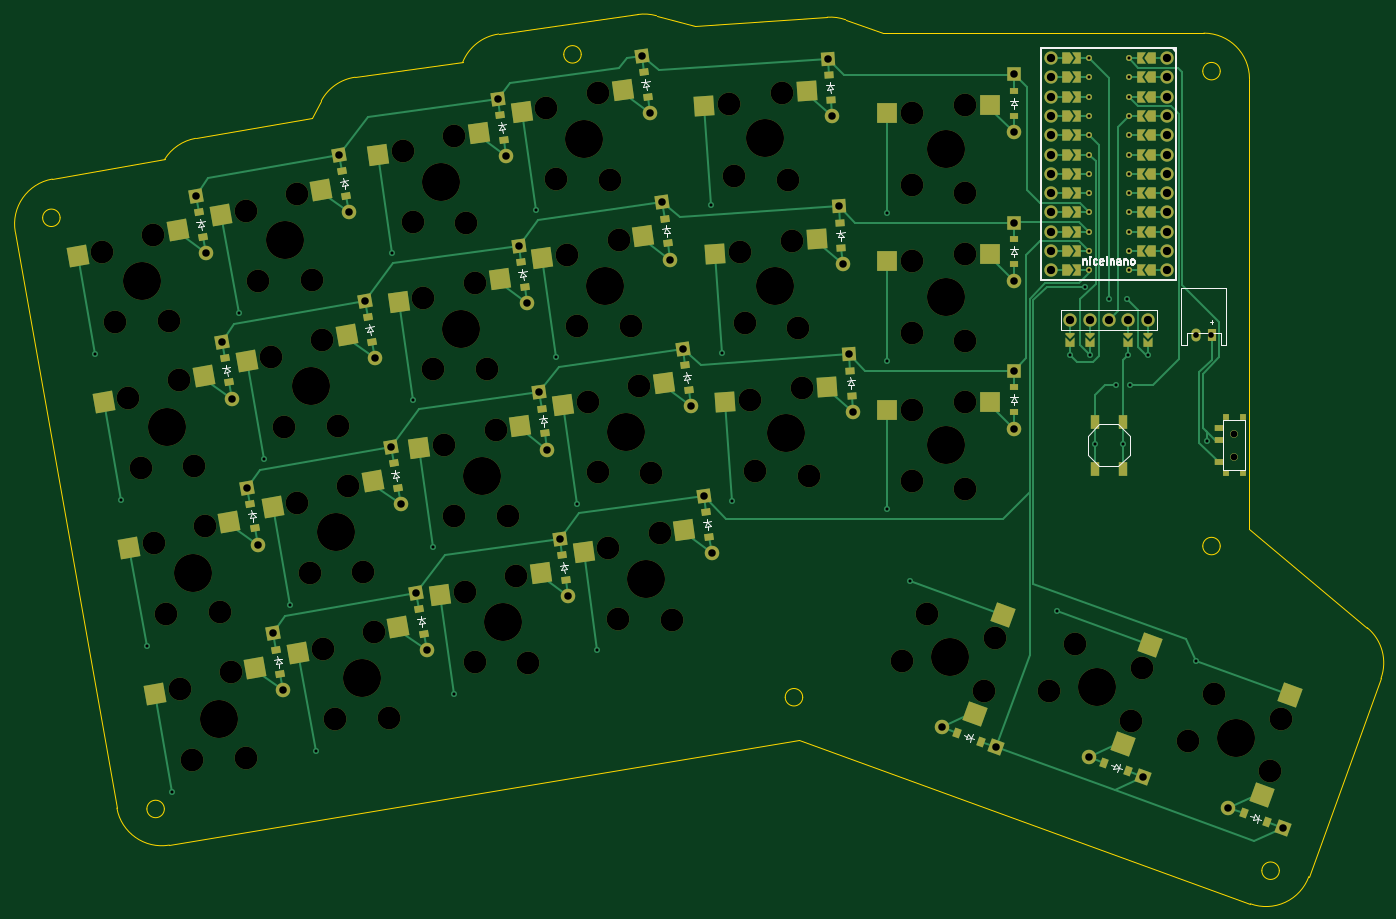
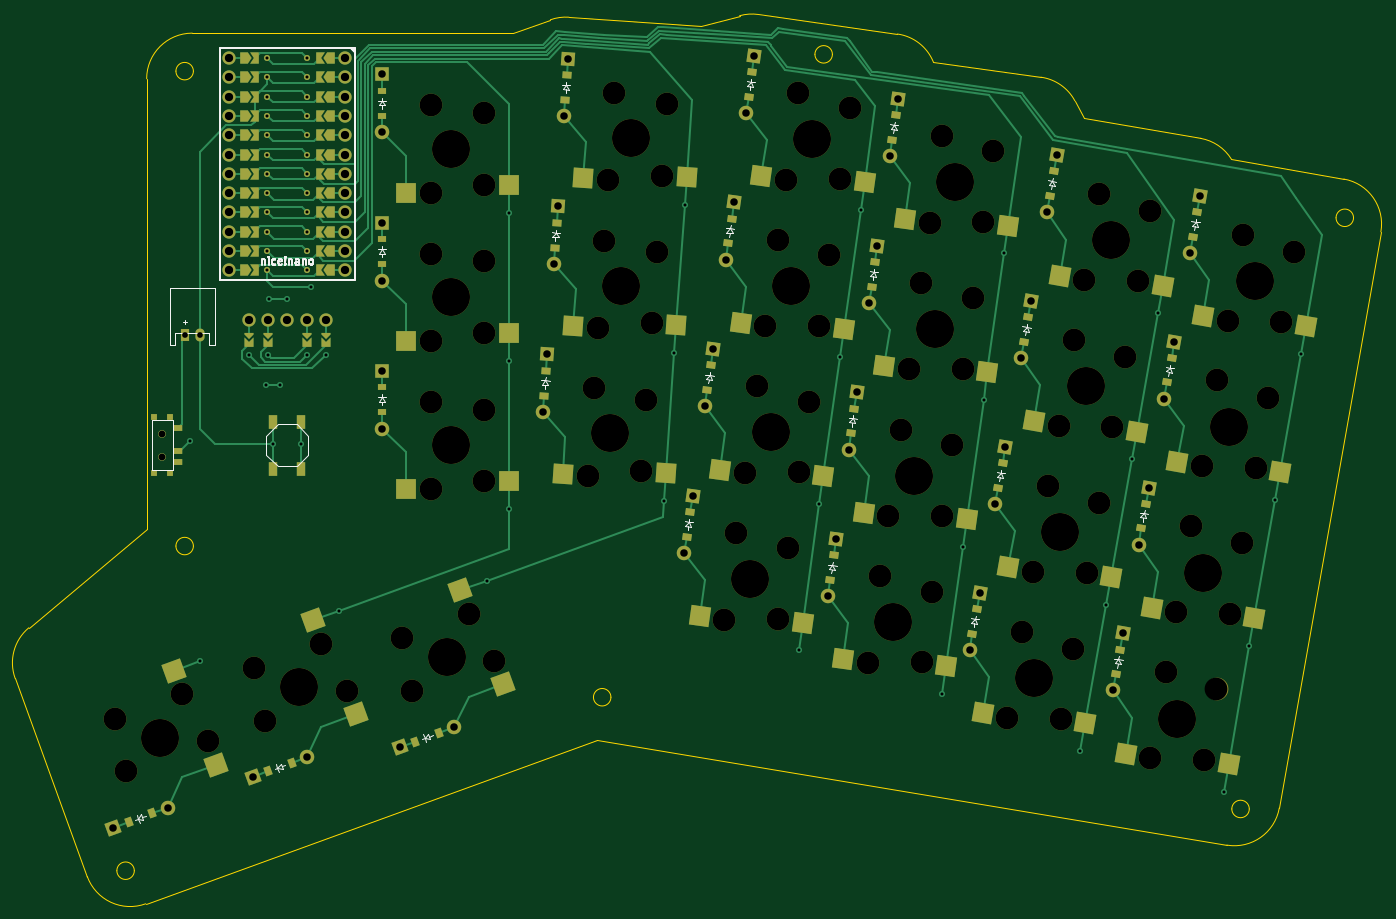
Circuit board: 11 layer files. Board 179.7 x 117.0 mm.
- bottom_copper: janus-B_Cu.gbr (46484 bytes)
- bottom_mask: janus-B_Mask.gbr (15458 bytes)
- paste: janus-B_Paste.gbr (5564 bytes)
- bottom_silk: janus-B_Silkscreen.gbr (16928 bytes)
- outline: janus-Edge_Cuts.gbr (3324 bytes)
- top_copper: janus-F_Cu.gbr (41713 bytes)
- top_mask: janus-F_Mask.gbr (15458 bytes)
- paste: janus-F_Paste.gbr (5564 bytes)
- top_silk: janus-F_Silkscreen.gbr (17110 bytes)
- drill: janus-NPTH.drl (2627 bytes)
- drill: janus-PTH.drl (3062 bytes)

=== bottom_copper: janus-B_Cu.gbr (46484 bytes, source omitted) ===
=== bottom_mask: janus-B_Mask.gbr (15458 bytes, source omitted) ===
=== paste: janus-B_Paste.gbr ===
%TF.GenerationSoftware,KiCad,Pcbnew,8.0.2*%
%TF.CreationDate,2024-05-17T16:06:01-05:00*%
%TF.ProjectId,janus,6a616e75-732e-46b6-9963-61645f706362,v1.0.0*%
%TF.SameCoordinates,Original*%
%TF.FileFunction,Paste,Bot*%
%TF.FilePolarity,Positive*%
%FSLAX46Y46*%
G04 Gerber Fmt 4.6, Leading zero omitted, Abs format (unit mm)*
G04 Created by KiCad (PCBNEW 8.0.2) date 2024-05-17 16:06:01*
%MOMM*%
%LPD*%
G01*
G04 APERTURE LIST*
G04 Aperture macros list*
%AMRotRect*
0 Rectangle, with rotation*
0 The origin of the aperture is its center*
0 $1 length*
0 $2 width*
0 $3 Rotation angle, in degrees counterclockwise*
0 Add horizontal line*
21,1,$1,$2,0,0,$3*%
G04 Aperture macros list end*
%ADD10R,0.900000X0.900000*%
%ADD11R,1.250000X0.900000*%
%ADD12R,1.100000X1.800000*%
%ADD13R,1.200000X0.900000*%
%ADD14RotRect,2.600000X2.600000X10.000000*%
%ADD15RotRect,0.900000X1.200000X278.000000*%
%ADD16RotRect,2.600000X2.600000X8.000000*%
%ADD17R,2.600000X2.600000*%
%ADD18RotRect,0.900000X1.200000X160.000000*%
%ADD19RotRect,0.900000X1.200000X274.000000*%
%ADD20RotRect,0.900000X1.200000X280.000000*%
%ADD21RotRect,2.600000X2.600000X4.000000*%
%ADD22RotRect,2.600000X2.600000X250.000000*%
G04 APERTURE END LIST*
D10*
%TO.C,T1*%
X290389355Y-146210031D03*
X288189355Y-146210031D03*
X290389355Y-153610031D03*
X288189355Y-153610031D03*
D11*
X287214355Y-147660031D03*
X287214355Y-150660031D03*
X287214355Y-152160031D03*
%TD*%
D12*
%TO.C,B1*%
X274639354Y-146810049D03*
X274639354Y-153010031D03*
X270939354Y-146810049D03*
X270939354Y-153010031D03*
%TD*%
D13*
%TO.C,D20*%
X260289343Y-142260035D03*
X260289343Y-145560035D03*
%TD*%
D14*
%TO.C,S6*%
X164369587Y-167288316D03*
X177896062Y-165969433D03*
%TD*%
D15*
%TO.C,D12*%
X192713244Y-106446550D03*
X193172516Y-109714434D03*
%TD*%
D16*
%TO.C,S12*%
X177919304Y-120997078D03*
X191483567Y-120151063D03*
%TD*%
D17*
%TO.C,S22*%
X243614359Y-115610034D03*
X257164359Y-116660034D03*
%TD*%
D18*
%TO.C,D23*%
X255919974Y-188887868D03*
X252818978Y-187759200D03*
%TD*%
D15*
%TO.C,D15*%
X214319822Y-120072104D03*
X214779094Y-123339988D03*
%TD*%
D14*
%TO.C,S8*%
X157597291Y-128880805D03*
X171123766Y-127561922D03*
%TD*%
%TO.C,S4*%
X138740845Y-134236567D03*
X152267320Y-132917684D03*
%TD*%
D16*
%TO.C,S15*%
X199525891Y-134622618D03*
X213090154Y-133776603D03*
%TD*%
D14*
%TO.C,S1*%
X148899266Y-191847820D03*
X162425741Y-190528937D03*
%TD*%
D17*
%TO.C,S20*%
X243614348Y-154610041D03*
X257164348Y-155660041D03*
%TD*%
D19*
%TO.C,D19*%
X235991259Y-101160919D03*
X236221455Y-104452881D03*
%TD*%
D16*
%TO.C,S16*%
X196812021Y-115312393D03*
X210376284Y-114466378D03*
%TD*%
D20*
%TO.C,D3*%
X156404104Y-138382355D03*
X156977142Y-141632223D03*
%TD*%
D18*
%TO.C,D25*%
X293629679Y-199476428D03*
X290528691Y-198347762D03*
%TD*%
D20*
%TO.C,D5*%
X182032837Y-171434098D03*
X182605875Y-174683966D03*
%TD*%
D15*
%TO.C,D11*%
X195427113Y-125756766D03*
X195886385Y-129024650D03*
%TD*%
D20*
%TO.C,D7*%
X175260554Y-133026594D03*
X175833592Y-136276462D03*
%TD*%
D15*
%TO.C,D9*%
X200854867Y-164377227D03*
X201314139Y-167645111D03*
%TD*%
D14*
%TO.C,S7*%
X160983436Y-148084559D03*
X174509911Y-146765676D03*
%TD*%
D19*
%TO.C,D17*%
X238711775Y-140065917D03*
X238941971Y-143357879D03*
%TD*%
D16*
%TO.C,S9*%
X186060940Y-178927754D03*
X199625203Y-178081739D03*
%TD*%
D13*
%TO.C,D21*%
X260289345Y-122760032D03*
X260289345Y-126060032D03*
%TD*%
D16*
%TO.C,S13*%
X204953645Y-173243081D03*
X218517908Y-172397066D03*
%TD*%
D20*
%TO.C,D2*%
X159790241Y-157586100D03*
X160363279Y-160835968D03*
%TD*%
D14*
%TO.C,S3*%
X142126986Y-153440314D03*
X155653461Y-152121431D03*
%TD*%
D21*
%TO.C,S17*%
X222938872Y-153549022D03*
X236529110Y-153651264D03*
%TD*%
D20*
%TO.C,D6*%
X178646689Y-152230350D03*
X179219727Y-155480218D03*
%TD*%
D15*
%TO.C,D10*%
X198140994Y-145067013D03*
X198600266Y-148334897D03*
%TD*%
D14*
%TO.C,S2*%
X145513126Y-172644068D03*
X159039601Y-171325185D03*
%TD*%
D20*
%TO.C,D1*%
X163176368Y-176789856D03*
X163749406Y-180039724D03*
%TD*%
D17*
%TO.C,S21*%
X243614351Y-135110039D03*
X257164351Y-136160039D03*
%TD*%
D18*
%TO.C,D24*%
X275305667Y-192807037D03*
X272204679Y-191678371D03*
%TD*%
D16*
%TO.C,S14*%
X202239774Y-153932852D03*
X215804037Y-153086837D03*
%TD*%
D13*
%TO.C,D22*%
X260289346Y-103260033D03*
X260289346Y-106560033D03*
%TD*%
D22*
%TO.C,S24*%
X269403652Y-172913709D03*
X263782602Y-185287423D03*
%TD*%
%TO.C,S23*%
X250017977Y-168994542D03*
X244396928Y-181368258D03*
%TD*%
D20*
%TO.C,D4*%
X153017958Y-119178602D03*
X153590996Y-122428470D03*
%TD*%
D14*
%TO.C,S5*%
X167755715Y-186492059D03*
X181282190Y-185173176D03*
%TD*%
D21*
%TO.C,S18*%
X221578630Y-134096524D03*
X235168868Y-134198766D03*
%TD*%
D20*
%TO.C,D8*%
X171874419Y-113822842D03*
X172447457Y-117072710D03*
%TD*%
D15*
%TO.C,D13*%
X219747567Y-158692555D03*
X220206839Y-161960439D03*
%TD*%
D16*
%TO.C,S11*%
X180633192Y-140307312D03*
X194197455Y-139461297D03*
%TD*%
D15*
%TO.C,D16*%
X211605948Y-100761870D03*
X212065220Y-104029754D03*
%TD*%
D21*
%TO.C,S19*%
X220218374Y-114644026D03*
X233808612Y-114746268D03*
%TD*%
D15*
%TO.C,D14*%
X217033689Y-139382329D03*
X217492961Y-142650213D03*
%TD*%
D19*
%TO.C,D18*%
X237351522Y-120613414D03*
X237581718Y-123905376D03*
%TD*%
D22*
%TO.C,S25*%
X287727654Y-179583115D03*
X282106604Y-191956829D03*
%TD*%
D16*
%TO.C,S10*%
X183347060Y-159617530D03*
X196911323Y-158771515D03*
%TD*%
M02*

=== bottom_silk: janus-B_Silkscreen.gbr (16928 bytes, source omitted) ===
=== outline: janus-Edge_Cuts.gbr ===
%TF.GenerationSoftware,KiCad,Pcbnew,8.0.2*%
%TF.CreationDate,2024-05-17T16:06:01-05:00*%
%TF.ProjectId,janus,6a616e75-732e-46b6-9963-61645f706362,v1.0.0*%
%TF.SameCoordinates,Original*%
%TF.FileFunction,Profile,NP*%
%FSLAX46Y46*%
G04 Gerber Fmt 4.6, Leading zero omitted, Abs format (unit mm)*
G04 Created by KiCad (PCBNEW 8.0.2) date 2024-05-17 16:06:01*
%MOMM*%
%LPD*%
G01*
G04 APERTURE LIST*
%TA.AperFunction,Profile*%
%ADD10C,0.150000*%
%TD*%
G04 APERTURE END LIST*
D10*
X148525037Y-112253582D02*
G75*
G02*
X152581941Y-109507365I5098863J-3162718D01*
G01*
X169130701Y-104566099D02*
G75*
G02*
X173583131Y-101460450I5287499J-2836001D01*
G01*
X167932141Y-106800732D02*
X169130693Y-104566095D01*
X308595049Y-180580317D02*
X299103984Y-206656794D01*
X128858529Y-121813874D02*
G75*
G02*
X133725485Y-114863136I5908871J1041874D01*
G01*
X287439351Y-163160023D02*
G75*
G02*
X285139351Y-163160023I-1150000J0D01*
G01*
X285139351Y-163160023D02*
G75*
G02*
X287439351Y-163160023I1150000J0D01*
G01*
X232053215Y-188637366D02*
X149128974Y-202519838D01*
X238148623Y-93897485D02*
X243079480Y-95660028D01*
X291289350Y-160977249D02*
X306801101Y-173921465D01*
X133725487Y-114863147D02*
X148525037Y-112253580D01*
X210795794Y-93201046D02*
G75*
G02*
X213251374Y-93365654I835006J-5941754D01*
G01*
X152581946Y-109507391D02*
X167932141Y-106800732D01*
X148477132Y-197760642D02*
G75*
G02*
X146177132Y-197760642I-1150000J0D01*
G01*
X146177132Y-197760642D02*
G75*
G02*
X148477132Y-197760642I1150000J0D01*
G01*
X134758916Y-119960821D02*
G75*
G02*
X132458916Y-119960821I-1150000J0D01*
G01*
X132458916Y-119960821D02*
G75*
G02*
X134758916Y-119960821I1150000J0D01*
G01*
X232489027Y-183056517D02*
G75*
G02*
X230189027Y-183056517I-1150000J0D01*
G01*
X230189027Y-183056517D02*
G75*
G02*
X232489027Y-183056517I1150000J0D01*
G01*
X291289352Y-101660033D02*
X291289350Y-160977249D01*
X218293172Y-94779941D02*
X235710517Y-93561997D01*
X142229444Y-197644069D02*
X128858529Y-121813874D01*
X295213507Y-205886364D02*
G75*
G02*
X292913507Y-205886364I-1150000J0D01*
G01*
X292913507Y-205886364D02*
G75*
G02*
X295213507Y-205886364I1150000J0D01*
G01*
X287439344Y-100660034D02*
G75*
G02*
X285139344Y-100660034I-1150000J0D01*
G01*
X285139344Y-100660034D02*
G75*
G02*
X287439344Y-100660034I1150000J0D01*
G01*
X149128974Y-202519838D02*
G75*
G02*
X142229460Y-197644066I-990674J5917638D01*
G01*
X306801096Y-173921461D02*
G75*
G02*
X308595047Y-180580316I-3844196J-4606739D01*
G01*
X213251376Y-93365648D02*
X218293172Y-94779941D01*
X187747774Y-99469712D02*
G75*
G02*
X192475836Y-95775773I5563026J-2247588D01*
G01*
X192475833Y-95775750D02*
X210795794Y-93201046D01*
X235710516Y-93561999D02*
G75*
G02*
X238148625Y-93897479I418484J-5985901D01*
G01*
X243079480Y-95660028D02*
X285289350Y-95660027D01*
X173583128Y-101460425D02*
X187747774Y-99469712D01*
X203342508Y-98449463D02*
G75*
G02*
X201042508Y-98449463I-1150000J0D01*
G01*
X201042508Y-98449463D02*
G75*
G02*
X203342508Y-98449463I1150000J0D01*
G01*
X285289350Y-95660027D02*
G75*
G02*
X291289373Y-101660033I-50J-6000073D01*
G01*
X291413713Y-210242803D02*
X232053215Y-188637366D01*
X299103984Y-206656794D02*
G75*
G02*
X291413730Y-210242756I-5638084J2052094D01*
G01*
M02*

=== top_copper: janus-F_Cu.gbr (41713 bytes, source omitted) ===
=== top_mask: janus-F_Mask.gbr (15458 bytes, source omitted) ===
=== paste: janus-F_Paste.gbr ===
%TF.GenerationSoftware,KiCad,Pcbnew,8.0.2*%
%TF.CreationDate,2024-05-17T16:06:01-05:00*%
%TF.ProjectId,janus,6a616e75-732e-46b6-9963-61645f706362,v1.0.0*%
%TF.SameCoordinates,Original*%
%TF.FileFunction,Paste,Top*%
%TF.FilePolarity,Positive*%
%FSLAX46Y46*%
G04 Gerber Fmt 4.6, Leading zero omitted, Abs format (unit mm)*
G04 Created by KiCad (PCBNEW 8.0.2) date 2024-05-17 16:06:01*
%MOMM*%
%LPD*%
G01*
G04 APERTURE LIST*
G04 Aperture macros list*
%AMRotRect*
0 Rectangle, with rotation*
0 The origin of the aperture is its center*
0 $1 length*
0 $2 width*
0 $3 Rotation angle, in degrees counterclockwise*
0 Add horizontal line*
21,1,$1,$2,0,0,$3*%
G04 Aperture macros list end*
%ADD10R,0.900000X0.900000*%
%ADD11R,1.250000X0.900000*%
%ADD12R,1.100000X1.800000*%
%ADD13R,1.200000X0.900000*%
%ADD14RotRect,2.600000X2.600000X10.000000*%
%ADD15RotRect,0.900000X1.200000X278.000000*%
%ADD16RotRect,2.600000X2.600000X8.000000*%
%ADD17R,2.600000X2.600000*%
%ADD18RotRect,0.900000X1.200000X160.000000*%
%ADD19RotRect,0.900000X1.200000X274.000000*%
%ADD20RotRect,0.900000X1.200000X280.000000*%
%ADD21RotRect,2.600000X2.600000X4.000000*%
%ADD22RotRect,2.600000X2.600000X250.000000*%
G04 APERTURE END LIST*
D10*
%TO.C,T1*%
X290389355Y-146210031D03*
X288189355Y-146210031D03*
X290389355Y-153610031D03*
X288189355Y-153610031D03*
D11*
X287214355Y-152160031D03*
X287214355Y-149160031D03*
X287214355Y-147660031D03*
%TD*%
D12*
%TO.C,B1*%
X274639354Y-146810049D03*
X274639354Y-153010031D03*
X270939354Y-146810049D03*
X270939354Y-153010031D03*
%TD*%
D13*
%TO.C,D20*%
X260289343Y-142260035D03*
X260289343Y-145560035D03*
%TD*%
D14*
%TO.C,S6*%
X162737293Y-158031122D03*
X175899109Y-154644141D03*
%TD*%
D15*
%TO.C,D12*%
X192713244Y-106446550D03*
X193172516Y-109714434D03*
%TD*%
D16*
%TO.C,S12*%
X176611076Y-111688558D03*
X189883077Y-108762981D03*
%TD*%
D17*
%TO.C,S22*%
X243614359Y-106210034D03*
X257164359Y-105160034D03*
%TD*%
D18*
%TO.C,D23*%
X255919974Y-188887868D03*
X252818978Y-187759200D03*
%TD*%
D15*
%TO.C,D15*%
X214319822Y-120072104D03*
X214779094Y-123339988D03*
%TD*%
D14*
%TO.C,S8*%
X155964997Y-119623611D03*
X169126813Y-116236630D03*
%TD*%
%TO.C,S4*%
X137108551Y-124979373D03*
X150270367Y-121592392D03*
%TD*%
D16*
%TO.C,S15*%
X198217663Y-125314098D03*
X211489664Y-122388521D03*
%TD*%
D14*
%TO.C,S1*%
X147266972Y-182590626D03*
X160428788Y-179203645D03*
%TD*%
D17*
%TO.C,S20*%
X243614348Y-145210041D03*
X257164348Y-144160041D03*
%TD*%
D19*
%TO.C,D19*%
X235991259Y-101160919D03*
X236221455Y-104452881D03*
%TD*%
D16*
%TO.C,S16*%
X195503793Y-106003873D03*
X208775794Y-103078296D03*
%TD*%
D20*
%TO.C,D3*%
X156404104Y-138382355D03*
X156977142Y-141632223D03*
%TD*%
D18*
%TO.C,D25*%
X293629679Y-199476428D03*
X290528691Y-198347762D03*
%TD*%
D20*
%TO.C,D5*%
X182032837Y-171434098D03*
X182605875Y-174683966D03*
%TD*%
D15*
%TO.C,D11*%
X195427113Y-125756766D03*
X195886385Y-129024650D03*
%TD*%
D20*
%TO.C,D7*%
X175260554Y-133026594D03*
X175833592Y-136276462D03*
%TD*%
D15*
%TO.C,D9*%
X200854867Y-164377227D03*
X201314139Y-167645111D03*
%TD*%
D14*
%TO.C,S7*%
X159351142Y-138827365D03*
X172512958Y-135440384D03*
%TD*%
D19*
%TO.C,D17*%
X238711775Y-140065917D03*
X238941971Y-143357879D03*
%TD*%
D16*
%TO.C,S9*%
X184752712Y-169619234D03*
X198024713Y-166693657D03*
%TD*%
D13*
%TO.C,D21*%
X260289345Y-122760032D03*
X260289345Y-126060032D03*
%TD*%
D16*
%TO.C,S13*%
X203645417Y-163934561D03*
X216917418Y-161008984D03*
%TD*%
D20*
%TO.C,D2*%
X159790241Y-157586100D03*
X160363279Y-160835968D03*
%TD*%
D14*
%TO.C,S3*%
X140494692Y-144183120D03*
X153656508Y-140796139D03*
%TD*%
D21*
%TO.C,S17*%
X222283161Y-144171920D03*
X235726910Y-142179277D03*
%TD*%
D20*
%TO.C,D6*%
X178646689Y-152230350D03*
X179219727Y-155480218D03*
%TD*%
D15*
%TO.C,D10*%
X198140994Y-145067013D03*
X198600266Y-148334897D03*
%TD*%
D14*
%TO.C,S2*%
X143880832Y-163386874D03*
X157042648Y-159999893D03*
%TD*%
D20*
%TO.C,D1*%
X163176368Y-176789856D03*
X163749406Y-180039724D03*
%TD*%
D17*
%TO.C,S21*%
X243614351Y-125710039D03*
X257164351Y-124660039D03*
%TD*%
D18*
%TO.C,D24*%
X275305667Y-192807037D03*
X272204679Y-191678371D03*
%TD*%
D16*
%TO.C,S14*%
X200931546Y-144624332D03*
X214203547Y-141698755D03*
%TD*%
D13*
%TO.C,D22*%
X260289346Y-103260033D03*
X260289346Y-106560033D03*
%TD*%
D22*
%TO.C,S24*%
X278236763Y-176128700D03*
X274589067Y-189220655D03*
%TD*%
%TO.C,S23*%
X258851088Y-172209533D03*
X255203390Y-185301484D03*
%TD*%
D20*
%TO.C,D4*%
X153017958Y-119178602D03*
X153590996Y-122428470D03*
%TD*%
D14*
%TO.C,S5*%
X166123421Y-177234865D03*
X179285237Y-173847884D03*
%TD*%
D21*
%TO.C,S18*%
X220922919Y-124719422D03*
X234366668Y-122726779D03*
%TD*%
D20*
%TO.C,D8*%
X171874419Y-113822842D03*
X172447457Y-117072710D03*
%TD*%
D15*
%TO.C,D13*%
X219747567Y-158692555D03*
X220206839Y-161960439D03*
%TD*%
D16*
%TO.C,S11*%
X179324964Y-130998792D03*
X192596965Y-128073215D03*
%TD*%
D15*
%TO.C,D16*%
X211605948Y-100761870D03*
X212065220Y-104029754D03*
%TD*%
D21*
%TO.C,S19*%
X219562663Y-105266924D03*
X233006412Y-103274281D03*
%TD*%
D15*
%TO.C,D14*%
X217033689Y-139382329D03*
X217492961Y-142650213D03*
%TD*%
D19*
%TO.C,D18*%
X237351522Y-120613414D03*
X237581718Y-123905376D03*
%TD*%
D22*
%TO.C,S25*%
X296560765Y-182798106D03*
X292913069Y-195890061D03*
%TD*%
D16*
%TO.C,S10*%
X182038832Y-150309010D03*
X195310833Y-147383433D03*
%TD*%
M02*

=== top_silk: janus-F_Silkscreen.gbr (17110 bytes, source omitted) ===
=== drill: janus-NPTH.drl ===
M48
; DRILL file {KiCad 8.0.2} date 2024-05-17T16:06:06-0500
; FORMAT={-:-/ absolute / inch / decimal}
; #@! TF.CreationDate,2024-05-17T16:06:06-05:00
; #@! TF.GenerationSoftware,Kicad,Pcbnew,8.0.2
; #@! TF.FileFunction,NonPlated,1,2,NPTH
FMAT,2
INCH
; #@! TA.AperFunction,NonPlated,NPTH,ComponentDrill
T1C0.0354
; #@! TA.AperFunction,NonPlated,NPTH,ComponentDrill
T2C0.1181
; #@! TA.AperFunction,NonPlated,NPTH,ComponentDrill
T3C0.1969
%
G90
G05
T1
X11.3893Y-5.8429
X11.3893Y-5.961
T2
X5.525Y-4.8981
X5.5892Y-5.2625
X5.6583Y-5.6541
X5.7225Y-6.0186
X5.7892Y-4.8095
X5.7916Y-6.4102
X5.8558Y-6.7746
X5.8678Y-5.2554
X5.9225Y-5.5655
X5.9249Y-7.1662
X5.9892Y-7.5307
X6.0011Y-6.0114
X6.0558Y-6.3216
X6.1344Y-6.7675
X6.1891Y-7.0777
X6.2673Y-4.6872
X6.2677Y-7.5235
X6.3316Y-5.0517
X6.4006Y-5.4433
X6.4649Y-5.8077
X6.5316Y-4.5986
X6.534Y-6.1993
X6.5982Y-6.5638
X6.6102Y-5.0445
X6.6649Y-5.3547
X6.6673Y-6.9554
X6.7315Y-7.3198
X6.7435Y-5.8006
X6.7982Y-6.1107
X6.8768Y-6.5566
X6.9315Y-6.8668
X7.0101Y-7.3127
X7.0809Y-4.3792
X7.1324Y-4.7457
X7.1877Y-5.1395
X7.2392Y-5.506
X7.2946Y-5.8997
X7.3461Y-6.2662
X7.348Y-4.3
X7.4014Y-6.66
X7.411Y-4.7483
X7.4529Y-7.0265
X7.4549Y-5.0602
X7.5179Y-5.5085
X7.5617Y-5.8204
X7.6247Y-6.2688
X7.6686Y-6.5807
X7.7316Y-7.029
X7.8247Y-4.1554
X7.8762Y-4.5219
X7.9315Y-4.9157
X7.983Y-5.2822
X8.0384Y-5.6759
X8.0899Y-6.0424
X8.0918Y-4.0761
X8.1452Y-6.4362
X8.1548Y-4.5245
X8.1967Y-6.8026
X8.1987Y-4.8364
X8.2617Y-5.2847
X8.3055Y-5.5966
X8.3685Y-6.045
X8.4124Y-6.3569
X8.4754Y-6.8052
X8.7728Y-4.1354
X8.7986Y-4.5046
X8.8264Y-4.9012
X8.8522Y-5.2704
X8.8799Y-5.6671
X8.9057Y-6.0362
X9.0449Y-4.0749
X9.0764Y-4.5266
X9.0984Y-4.8408
X9.13Y-5.2924
X9.152Y-5.6066
X9.1835Y-6.0583
X9.666Y-7.0193
X9.7201Y-5.7169
X9.7201Y-6.087
X9.7201Y-4.9492
X9.7201Y-5.3193
X9.7201Y-4.1815
X9.7201Y-4.5516
X9.7991Y-6.7745
X9.9956Y-5.6756
X9.9956Y-6.1283
X9.9956Y-4.9079
X9.9956Y-5.3606
X9.9956Y-4.1402
X9.9956Y-4.5929
X10.0915Y-7.1742
X10.1469Y-6.9011
X10.4292Y-7.1736
X10.5623Y-6.9288
X10.8547Y-7.3285
X10.9101Y-7.0554
X11.1507Y-7.4362
X11.2838Y-7.1914
X11.5761Y-7.591
X11.6315Y-7.3179
T3
X5.7277Y-5.0502
X5.861Y-5.8063
X5.9943Y-6.5623
X6.1276Y-7.3184
X6.4701Y-4.8393
X6.6034Y-5.5954
X6.7367Y-6.3515
X6.87Y-7.1075
X7.2782Y-4.5384
X7.385Y-5.2986
X7.4919Y-6.0589
X7.5987Y-6.8191
X8.022Y-4.3146
X8.1288Y-5.0748
X8.2357Y-5.8351
X8.3425Y-6.5953
X8.9585Y-4.3079
X9.0121Y-5.0737
X9.0656Y-5.8396
X9.8933Y-5.902
X9.8933Y-5.1343
X9.8933Y-4.3665
X9.9138Y-7.0006
X10.677Y-7.1549
X11.3984Y-7.4174
M30

=== drill: janus-PTH.drl ===
M48
; DRILL file {KiCad 8.0.2} date 2024-05-17T16:06:06-0500
; FORMAT={-:-/ absolute / inch / decimal}
; #@! TF.CreationDate,2024-05-17T16:06:06-05:00
; #@! TF.GenerationSoftware,Kicad,Pcbnew,8.0.2
; #@! TF.FileFunction,Plated,1,2,PTH
FMAT,2
INCH
; #@! TA.AperFunction,Plated,PTH,ViaDrill
T1C0.0157
; #@! TA.AperFunction,Plated,PTH,ComponentDrill
T2C0.0157
; #@! TA.AperFunction,Plated,PTH,ComponentDrill
T3C0.0295
; #@! TA.AperFunction,Plated,PTH,ComponentDrill
T4C0.0390
; #@! TA.AperFunction,Plated,PTH,ComponentDrill
T5C0.0430
%
G90
G05
T1
X10.6149Y-5.0793
X10.6669Y-5.8963
X10.7389Y-5.1433
X10.7769Y-5.5883
X10.8126Y-5.8963
X10.8349Y-5.1433
X10.8483Y-5.5883
X11.2459Y-5.8803
T2
X5.4874Y-5.4277
X5.6207Y-6.1837
X5.754Y-6.9398
X5.8873Y-7.6958
X6.2298Y-5.2168
X6.3631Y-5.9729
X6.4964Y-6.7289
X6.6297Y-7.485
X7.0249Y-4.9072
X7.1317Y-5.6675
X7.2386Y-6.4277
X7.3454Y-7.1879
X7.7687Y-4.6834
X7.8755Y-5.4437
X7.9824Y-6.2039
X8.0892Y-6.9641
X8.6801Y-4.6582
X8.7337Y-5.424
X8.7872Y-6.1898
X9.5911Y-6.232
X9.5911Y-5.4643
X9.5911Y-4.6965
X9.707Y-6.6037
X10.4702Y-6.758
X10.5397Y-5.4328
X10.6366Y-4.3953
X10.6366Y-3.8953
X10.6366Y-3.9953
X10.6366Y-4.1953
X10.6366Y-4.2953
X10.6366Y-4.4953
X10.6366Y-4.5953
X10.6366Y-4.6953
X10.6366Y-4.7953
X10.6366Y-4.8953
X10.6366Y-4.9953
X10.6366Y-4.0953
X10.6397Y-5.4328
X10.8397Y-5.4328
X10.8429Y-4.7953
X10.8429Y-3.8953
X10.8429Y-3.9953
X10.8429Y-4.0953
X10.8429Y-4.1953
X10.8429Y-4.2953
X10.8429Y-4.3953
X10.8429Y-4.5953
X10.8429Y-4.6953
X10.8429Y-4.8953
X10.8429Y-4.9953
X10.8429Y-4.4953
X10.9397Y-5.4328
X11.1916Y-7.0206
T3
X11.1925Y-5.3311
X11.2712Y-5.3311
T4
X6.0096Y-4.6083
X6.0617Y-4.9038
X6.1429Y-5.3644
X6.195Y-5.6598
X6.2762Y-6.1204
X6.3283Y-6.4159
X6.4095Y-6.8765
X6.4616Y-7.1719
X6.7519Y-4.3975
X6.804Y-4.6929
X6.8853Y-5.1535
X6.9373Y-5.449
X7.0186Y-5.9096
X7.0707Y-6.205
X7.1519Y-6.6656
X7.204Y-6.9611
X7.5753Y-4.1066
X7.6171Y-4.4037
X7.6821Y-4.8668
X7.7239Y-5.1639
X7.789Y-5.6271
X7.8307Y-5.9242
X7.8958Y-6.3873
X7.9376Y-6.6844
X8.3191Y-3.8828
X8.3609Y-4.1799
X8.426Y-4.643
X8.4677Y-4.9401
X8.5328Y-5.4033
X8.5746Y-5.7004
X8.6396Y-6.1635
X8.6814Y-6.4606
X9.2851Y-3.8979
X9.306Y-4.1972
X9.3386Y-4.6637
X9.3595Y-4.963
X9.3922Y-5.4296
X9.4131Y-5.7288
X9.8736Y-7.363
X10.1555Y-7.4656
X10.2476Y-5.5157
X10.2476Y-5.8157
X10.2476Y-4.748
X10.2476Y-5.048
X10.2476Y-3.9803
X10.2476Y-4.2803
X10.6368Y-7.5173
X10.9187Y-7.6199
X11.3582Y-7.7799
X11.6401Y-7.8825
T5
X10.4397Y-3.9953
X10.4397Y-4.0953
X10.4397Y-4.1953
X10.4397Y-4.2953
X10.4397Y-4.3953
X10.4397Y-4.4953
X10.4397Y-4.5953
X10.4397Y-4.6953
X10.4397Y-4.7953
X10.4397Y-4.8953
X10.4397Y-4.9953
X10.4397Y-3.8953
X10.5397Y-5.2516
X10.6397Y-5.2516
X10.7397Y-5.2516
X10.8397Y-5.2516
X10.9397Y-5.2516
X11.0397Y-4.9953
X11.0397Y-3.8953
X11.0397Y-3.9953
X11.0397Y-4.0953
X11.0397Y-4.1953
X11.0397Y-4.2953
X11.0397Y-4.3953
X11.0397Y-4.4953
X11.0397Y-4.5953
X11.0397Y-4.6953
X11.0397Y-4.7953
X11.0397Y-4.8953
M30

